Dataset: Dataset (GitHub, mehathab-a/Projects-2). Classes: healthy, non sprayable, sprayable.

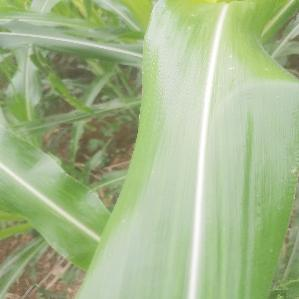
Label: healthy

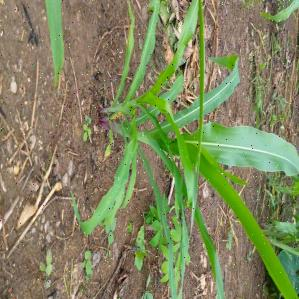
Label: healthy

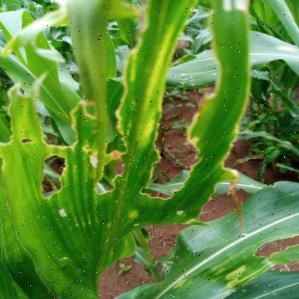
Label: non sprayable

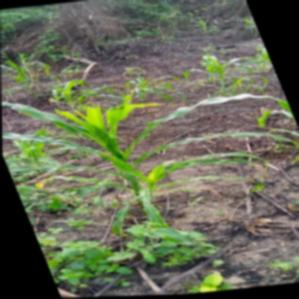
Label: sprayable

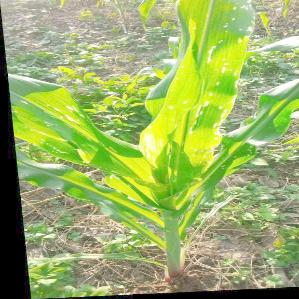
Label: sprayable

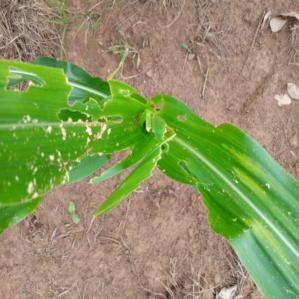
Label: non sprayable
